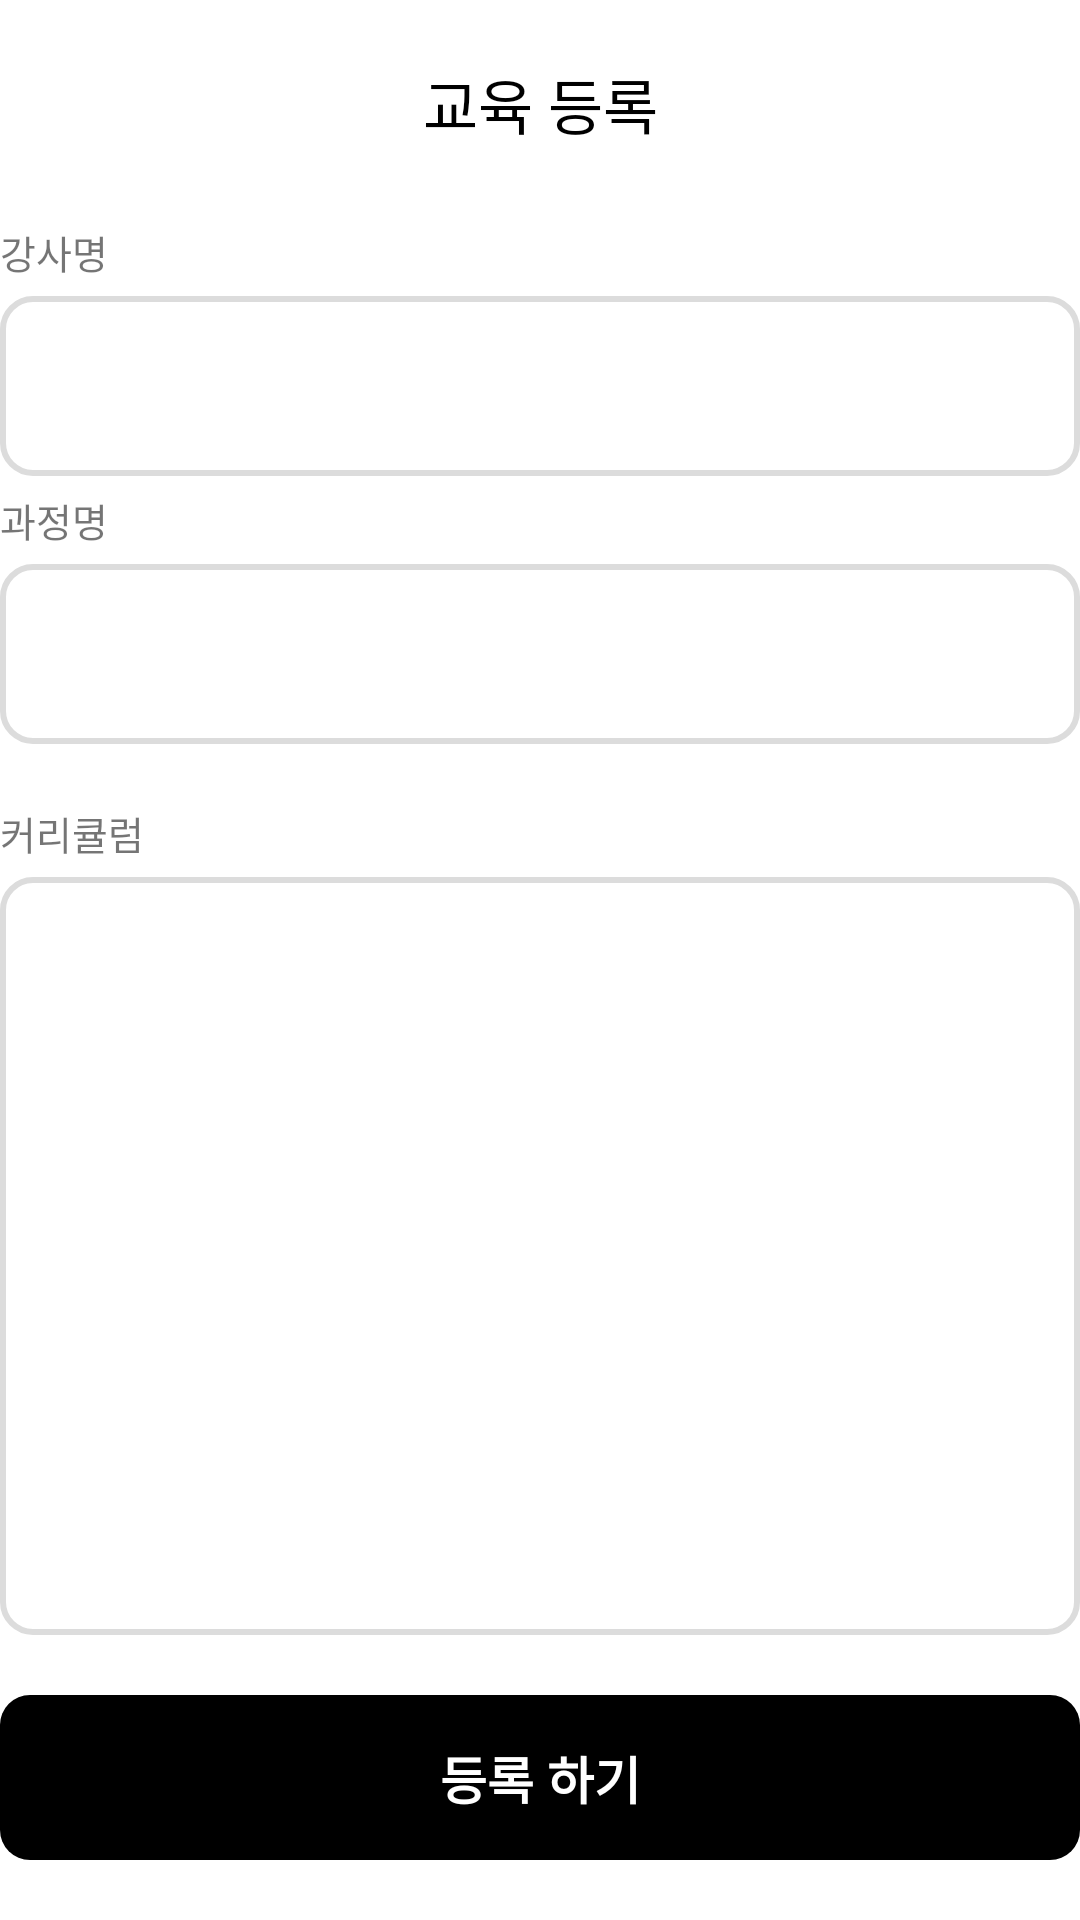

This screen was rendered from an Android layout file. Write that file and the resources it references.
<!-- AndroidManifest.xml: application theme Theme.StudyRoom -->
<!-- res/layout/activity_education_add.xml -->
<?xml version="1.0" encoding="utf-8"?>
<LinearLayout
    android:background="@color/white"
    android:layout_marginHorizontal="20dp"
    android:orientation="vertical"
    xmlns:android="http://schemas.android.com/apk/res/android"
    xmlns:tools="http://schemas.android.com/tools"
    android:layout_width="match_parent"
    android:layout_height="match_parent"
    tools:context=".Bottom_Education_List_Fragment">

    <LinearLayout
        android:layout_marginVertical="20dp"
        android:orientation="vertical"
        android:layout_width="match_parent"
        android:layout_height="wrap_content">
        <TextView
            android:textColor="@color/black"
            android:textSize="20dp"
            android:gravity="center"
            android:text="교육 등록"
            android:layout_width="match_parent"
            android:layout_height="wrap_content"/>

    </LinearLayout>

    <LinearLayout
        android:layout_width="match_parent"
        android:layout_height="wrap_content"
        android:orientation="vertical">
        <TextView
            android:layout_marginTop="5dp"
            android:textSize="13dp"
            android:layout_width="match_parent"
            android:layout_height="wrap_content"
            android:text="강사명"/>
        <EditText
            android:id="@+id/name"
            android:layout_marginTop="5dp"
            android:layout_width="match_parent"
            android:layout_height="60dp"
            android:background="@drawable/write_box2"
            android:maxLength="20"
            android:singleLine="true"
            android:maxLines="1"
            android:paddingVertical="17dp"
            android:paddingLeft="10dp"
            android:textColor="@color/black"
            android:textColorHint="#DCDCDC"
            android:textSize="17dp"
            android:textStyle="bold" />
    </LinearLayout>

    <LinearLayout
        android:layout_width="match_parent"
        android:layout_height="wrap_content"
        android:orientation="vertical">
        <TextView
            android:layout_marginTop="5dp"
            android:textSize="13dp"
            android:layout_width="match_parent"
            android:layout_height="wrap_content"
            android:text="과정명"/>
        <EditText
            android:id="@+id/title"
            android:layout_marginTop="5dp"
            android:layout_width="match_parent"
            android:layout_height="60dp"
            android:background="@drawable/write_box2"
            android:maxLength="20"
            android:singleLine="true"
            android:maxLines="1"
            android:paddingVertical="17dp"
            android:paddingLeft="10dp"
            android:textColor="@color/black"
            android:textColorHint="#DCDCDC"
            android:textSize="17dp"
            android:textStyle="bold" />
    </LinearLayout>

    <LinearLayout
        android:layout_marginTop="15dp"
        android:layout_width="match_parent"
        android:layout_height="0dp"
        android:layout_weight="1"
        android:orientation="vertical">
        <TextView
            android:layout_marginTop="5dp"
            android:textSize="13dp"
            android:layout_width="match_parent"
            android:layout_height="wrap_content"
            android:text="커리큘럼"/>
        <EditText
            android:gravity="top"
            android:id="@+id/content"
            android:layout_marginTop="5dp"
            android:layout_width="match_parent"
            android:layout_height="0dp"
            android:layout_weight="1"
            android:background="@drawable/write_box2"
            android:maxLines="20"
            android:paddingVertical="17dp"
            android:paddingLeft="10dp"
            android:textColor="@color/black"
            android:textColorHint="#DCDCDC"
            android:textSize="17dp"
            android:textStyle="bold" />
    </LinearLayout>

    <LinearLayout
        android:layout_marginBottom="20dp"
        android:layout_marginTop="20dp"
        android:layout_width="match_parent"
        android:layout_height="wrap_content"
        android:orientation="vertical">
        <TextView
            android:id="@+id/next"
            android:gravity="center"
            android:textStyle="bold"
            android:textColor="@color/white"
            android:paddingVertical="15dp"
            android:background="@drawable/write_box"
            android:textSize="17dp"
            android:text="등록 하기"
            android:layout_width="match_parent"
            android:layout_height="wrap_content"/>
    </LinearLayout>





</LinearLayout>
<!-- resources referenced by this layout -->
<resources>
  <!-- drawable write_box (drawable) -->
  <?xml version="1.0" encoding="utf-8"?>
  <shape xmlns:android="http://schemas.android.com/apk/res/android">
      
      <solid android:color="@color/black"/>
      
      
      
      <corners android:radius="10dp"/>
  
  </shape>
  <!-- drawable write_box2 (drawable) -->
  <?xml version="1.0" encoding="utf-8"?>
  <shape xmlns:android="http://schemas.android.com/apk/res/android">
  
      <stroke
          android:color="#DCDCDC"
          android:width="2dp" />
      <corners android:radius="10dp" />
  
  </shape>
  <style name="Theme.StudyRoom" parent="Base.Theme.StudyRoom" />
  <style name="Base.Theme.StudyRoom" parent="Theme.AppCompat.DayNight.NoActionBar">
          
          
      </style>
  <!-- not gathered from this repository: default colours our renderer supplied (Android Studio template values) -->
  <color name="black">#FF000000</color>
  <color name="white">#FFFFFFFF</color>
</resources>
